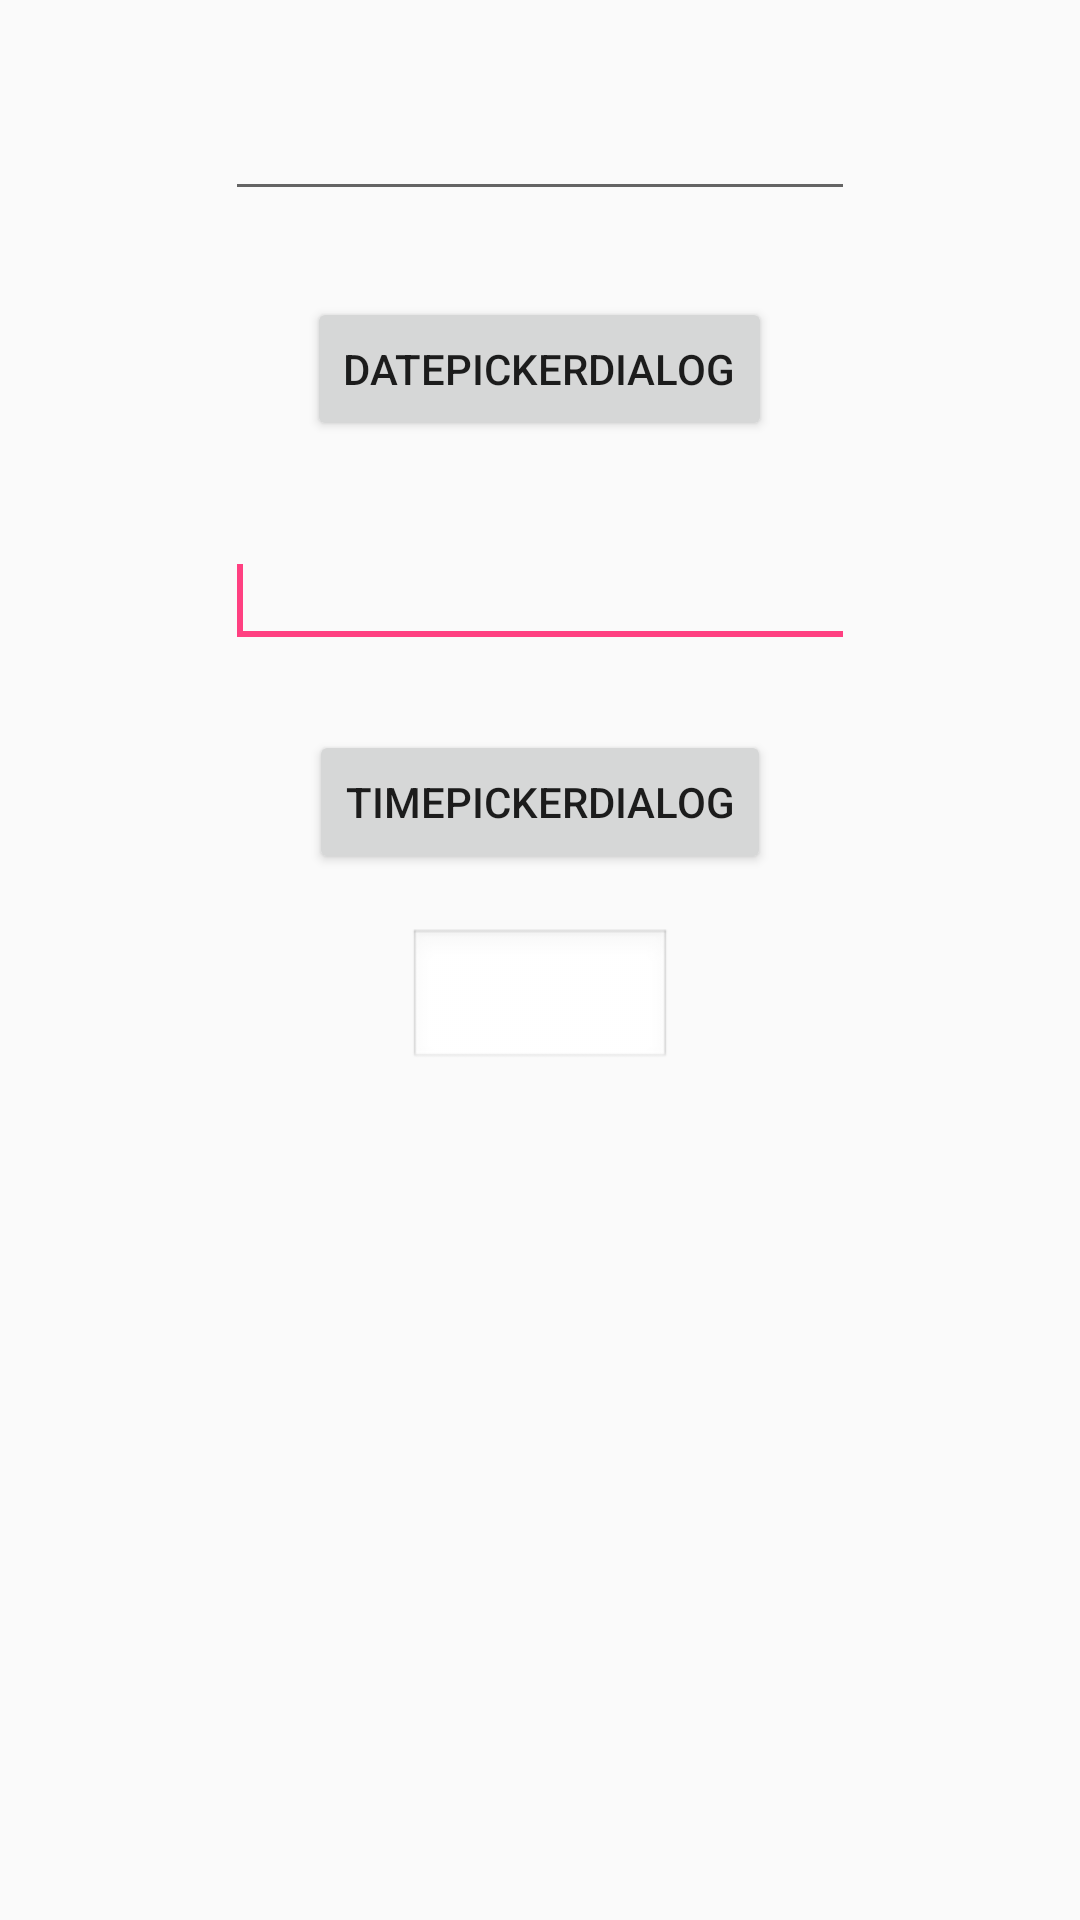

Layout XML and referenced resources for this Android screen:
<!-- AndroidManifest.xml: application theme AppTheme -->
<!-- res/layout/activity_date.xml -->
<?xml version="1.0" encoding="utf-8"?>
<RelativeLayout xmlns:android="http://schemas.android.com/apk/res/android"
    xmlns:tools="http://schemas.android.com/tools"
    android:layout_width="match_parent"
    android:layout_height="match_parent" >

    <Button
        android:id="@+id/btnDate"
        android:layout_width="wrap_content"
        android:layout_height="wrap_content"
        android:layout_alignParentTop="true"
        android:layout_centerHorizontal="true"
        android:layout_marginTop="99dp"
        android:text="DatePickerDialog" />

    <EditText
        android:id="@+id/etDate"
        android:layout_width="wrap_content"
        android:layout_height="wrap_content"
        android:layout_alignParentTop="true"
        android:layout_centerHorizontal="true"
        android:layout_marginTop="29dp"
        android:ems="10" >
    </EditText>

    <EditText
        android:id="@+id/etTime"
        android:layout_width="wrap_content"
        android:layout_height="wrap_content"
        android:layout_below="@+id/btnDate"
        android:layout_centerHorizontal="true"
        android:layout_marginTop="31dp"
        android:ems="10" >

        <requestFocus />
    </EditText>

    <Button
        android:id="@+id/btnTime"
        android:layout_width="wrap_content"
        android:layout_height="wrap_content"
        android:layout_below="@+id/etTime"
        android:layout_centerHorizontal="true"
        android:layout_marginTop="24dp"
        android:text="TimePickerDialog" />
    <Button android:id="@+id/details_date"
        android:layout_width="wrap_content"
        android:layout_height="wrap_content"
        android:layout_below="@+id/etTime"
        android:layout_centerHorizontal="true"
        android:layout_marginTop="90dp"
        android:background="@android:drawable/edit_text" />
</RelativeLayout>
<!-- resources referenced by this layout -->
<resources>
  <style name="AppTheme" parent="Theme.AppCompat.Light.DarkActionBar">
          
          <item name="colorPrimary">@color/colorPrimary</item>
          <item name="colorPrimaryDark">@color/colorPrimaryDark</item>
          <item name="colorAccent">@color/colorAccent</item>
      </style>
  <color name="colorPrimary">#3F51B5</color>
  <color name="colorPrimaryDark">#303F9F</color>
  <color name="colorAccent">#FF4081</color>
</resources>
